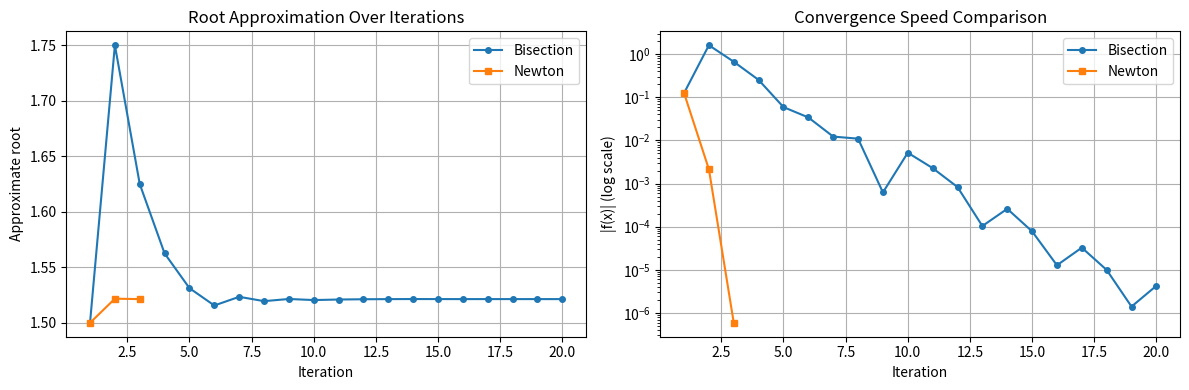

The matplotlib source for this figure: (Note: this script raises an exception after producing the figure.)
"""
实验一：方程求根
核心算法：二分法、牛顿迭代法
"""

import os
import numpy as np

# 无图形界面时自动切换 Agg 后端
if os.environ.get('DISPLAY') is None and os.name != 'nt':
    import matplotlib
    matplotlib.use('Agg')
import matplotlib.pyplot as plt


def bisection(f, a, b, eps=1e-6, max_iter=100):
    """
    二分法求方程 f(x)=0 在区间 [a,b] 内的根

    前提条件：f(a) * f(b) < 0（介值定理保证根的存在性）

    Args:
        f: 目标函数
        a, b: 初始区间端点
        eps: 精度容差
        max_iter: 最大迭代次数

    Returns:
        (root, history): 近似根和迭代历史 [(iter, mid, f_mid), ...]
    """
    if f(a) * f(b) >= 0:
        raise ValueError("f(a) and f(b) must have opposite signs")

    history = []
    for k in range(max_iter):
        mid = (a + b) / 2.0
        f_mid = f(mid)
        history.append((k + 1, mid, f_mid))

        if abs(f_mid) < eps or (b - a) / 2 < eps:
            return mid, history

        if f(a) * f_mid < 0:
            b = mid
        else:
            a = mid

    return mid, history


def newton(f, df, x0, eps=1e-6, max_iter=100):
    """
    牛顿迭代法求方程 f(x)=0 的根

    迭代公式：x_{k+1} = x_k - f(x_k) / f'(x_k)
    收敛条件：|x_{k+1} - x_k| < eps 或 |f(x_k)| < eps

    Args:
        f: 目标函数
        df: 导函数 f'
        x0: 初始猜测值
        eps: 精度容差
        max_iter: 最大迭代次数

    Returns:
        (root, history): 近似根和迭代历史 [(iter, x_k, f_xk), ...]
    """
    history = []
    x = x0
    for k in range(max_iter):
        fx = f(x)
        history.append((k + 1, x, fx))

        if abs(fx) < eps:
            return x, history

        dfx = df(x)
        if abs(dfx) < 1e-14:
            raise RuntimeError("Derivative too small, Newton method fails")

        x_new = x - fx / dfx
        if abs(x_new - x) < eps:
            history.append((k + 2, x_new, f(x_new)))
            return x_new, history

        x = x_new

    return x, history


def plot_convergence(bisect_hist, newton_hist, exact_root=None):
    """绘制两种方法的收敛过程对比"""
    fig, axes = plt.subplots(1, 2, figsize=(12, 4))

    # 左图：迭代过程中的近似根
    ax = axes[0]
    b_iters, b_roots, _ = zip(*bisect_hist)
    n_iters, n_roots, _ = zip(*newton_hist)
    ax.plot(b_iters, b_roots, 'o-', label='Bisection', markersize=4)
    ax.plot(n_iters, n_roots, 's-', label='Newton', markersize=4)
    if exact_root is not None:
        ax.axhline(exact_root, color='gray', linestyle='--', label='Exact root')
    ax.set_xlabel('Iteration')
    ax.set_ylabel('Approximate root')
    ax.set_title('Root Approximation Over Iterations')
    ax.legend()
    ax.grid(True)

    # 右图：误差下降曲线（对数坐标）
    ax = axes[1]
    if exact_root is not None:
        b_errs = [abs(r - exact_root) for _, r, _ in bisect_hist]
        n_errs = [abs(r - exact_root) for _, r, _ in newton_hist]
        ax.semilogy(b_iters, b_errs, 'o-', label='Bisection', markersize=4)
        ax.semilogy(n_iters, n_errs, 's-', label='Newton', markersize=4)
        ax.set_ylabel('Absolute Error (log scale)')
    else:
        b_errs = [abs(fx) for _, _, fx in bisect_hist]
        n_errs = [abs(fx) for _, _, fx in newton_hist]
        ax.semilogy(b_iters, b_errs, 'o-', label='Bisection', markersize=4)
        ax.semilogy(n_iters, n_errs, 's-', label='Newton', markersize=4)
        ax.set_ylabel('|f(x)| (log scale)')

    ax.set_xlabel('Iteration')
    ax.set_title('Convergence Speed Comparison')
    ax.legend()
    ax.grid(True)

    plt.tight_layout()
    plt.savefig('../outputs/exp1_convergence.png', dpi=150)
    plt.show()
    print("Figure saved to ../outputs/exp1_convergence.png")


def main():
    # TODO: 根据教师给出的具体方程修改这里
    # 示例方程：f(x) = x^3 - x - 2 = 0, 精确根约为 1.521
    def f(x):
        return x**3 - x - 2

    def df(x):
        return 3*x**2 - 1

    print("=" * 50)
    print("实验一：方程求根")
    print("=" * 50)

    # 二分法
    print("\n【二分法】")
    root_b, hist_b = bisection(f, 1.0, 2.0, eps=1e-6)
    print(f"近似根: {root_b:.10f}")
    print(f"迭代次数: {len(hist_b)}")
    print(f"f(root) = {f(root_b):.2e}")

    # 牛顿法
    print("\n【牛顿迭代法】")
    root_n, hist_n = newton(f, df, x0=1.5, eps=1e-6)
    print(f"近似根: {root_n:.10f}")
    print(f"迭代次数: {len(hist_n)}")
    print(f"f(root) = {f(root_n):.2e}")

    # 可视化
    plot_convergence(hist_b, hist_n)


if __name__ == "__main__":
    main()
